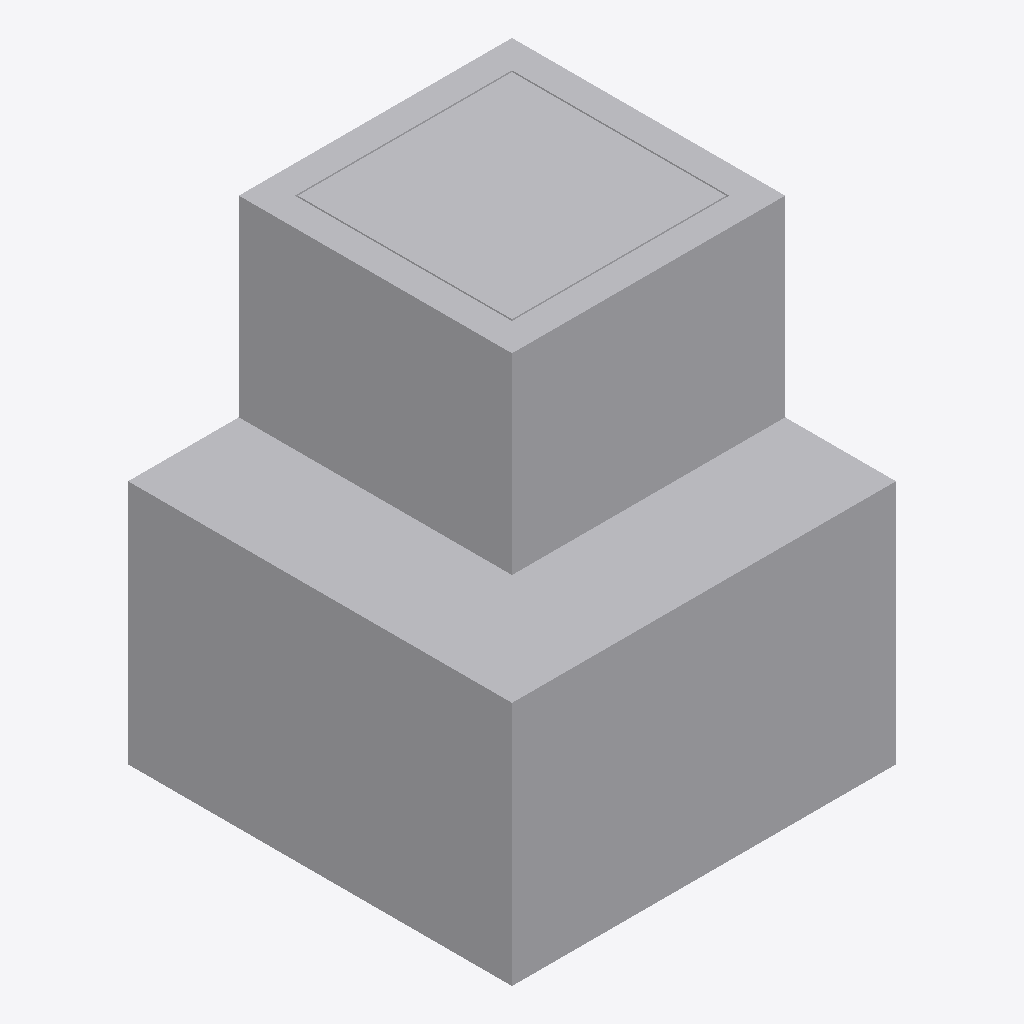
Isometric view of an IFC building model (IFC-SPF (STEP), schema IFC4, length unit metre), seen from the south-west, elements coloured by IFC class: 1 other element (light grey).
Extent 2.6 m × 2.6 m × 3.0 m (x, y, z). Elements (1): 1 IfcBuildingElementProxy.

HEADER;
FILE_DESCRIPTION(('ViewDefinition [CoordinationView_V2.0, FMHandOverAddonView, ConceptDesignBIM_2010]','ExchangeRequirement[Architecture]','Option [ExcludedObjects: , , , , , , , , , , , , , , , , , , ,]'),'2;1');
FILE_NAME('D:\\01 DATA\\1. KSPL DATA\\1. Final Files\\2 After Clash\\Zone V\\Zone 5A\\Block','2026-08-10T14:45:52',('Admin'),('',''),'ODA SDAI 24.6',' Build ','');
FILE_SCHEMA(('IFC4'));
ENDSEC;
DATA;
#1=IFCPROJECT('2RpGxlInwC5ch7s3f1gcDZ',#21,'9',$,$,'2.2x2.2 CR',$,(#2),#7);
#26=IFCBUILDING('1B7flDZ1R7QjWwGQfZO_yE',#21,'2.2x2.2 CR',$,$,#28,$,$,.ELEMENT.,0.0,0.0,$);
#72=IFCBUILDINGELEMENTPROXY('2CQiVOEa6gOm00000007Nm',#21,'BUILDINGELEMENTPROXY(13)',$,$,#74,#79,$,$);
ENDSEC;
